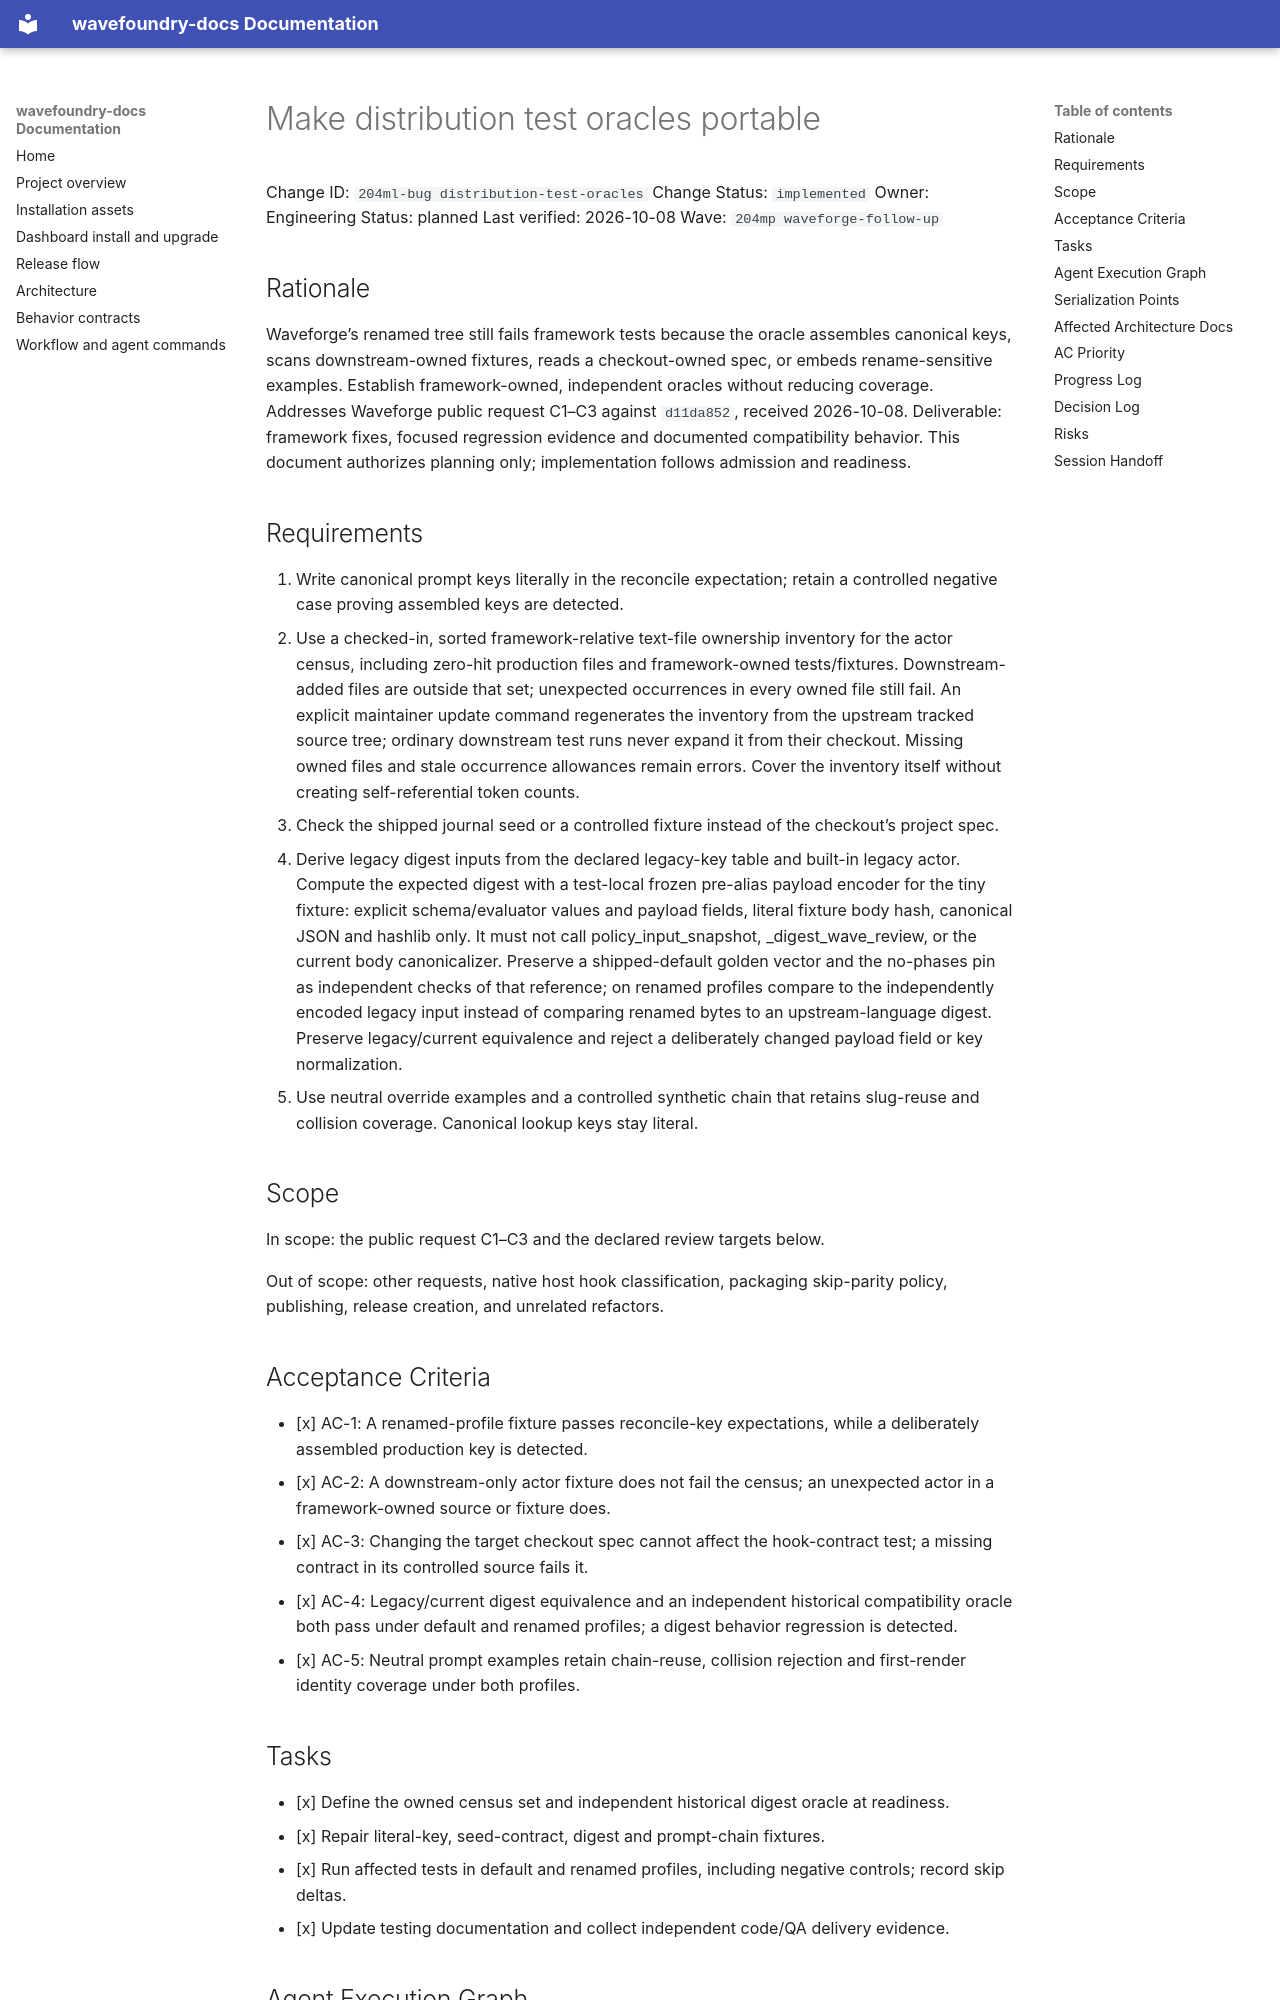

repository: coryhacking/wavefoundry · page: waves/204mp waveforge-follow-up/204ml-bug distribution-test-oracles/index.html · generator: mkdocs

# Make distribution test oracles portable

Change ID: `204ml-bug distribution-test-oracles`
Change Status: `implemented`
Owner: Engineering
Status: planned
Last verified: 2026-10-08
Wave: `204mp waveforge-follow-up`

## Rationale

Waveforge’s renamed tree still fails framework tests because the oracle assembles canonical keys, scans downstream-owned fixtures, reads a checkout-owned spec, or embeds rename-sensitive examples. Establish framework-owned, independent oracles without reducing coverage. Addresses Waveforge public request C1–C3 against `d11da852`, received 2026-10-08. Deliverable: framework fixes, focused regression evidence and documented compatibility behavior. This document authorizes planning only; implementation follows admission and readiness.

## Requirements

1. Write canonical prompt keys literally in the reconcile expectation; retain a controlled negative case proving assembled keys are detected.
2. Use a checked-in, sorted framework-relative text-file ownership inventory for the actor census, including zero-hit production files and framework-owned tests/fixtures. Downstream-added files are outside that set; unexpected occurrences in every owned file still fail. An explicit maintainer update command regenerates the inventory from the upstream tracked source tree; ordinary downstream test runs never expand it from their checkout. Missing owned files and stale occurrence allowances remain errors. Cover the inventory itself without creating self-referential token counts.
3. Check the shipped journal seed or a controlled fixture instead of the checkout’s project spec.
4. Derive legacy digest inputs from the declared legacy-key table and built-in legacy actor. Compute the expected digest with a test-local frozen pre-alias payload encoder for the tiny fixture: explicit schema/evaluator values and payload fields, literal fixture body hash, canonical JSON and hashlib only. It must not call policy_input_snapshot, _digest_wave_review, or the current body canonicalizer. Preserve a shipped-default golden vector and the no-phases pin as independent checks of that reference; on renamed profiles compare to the independently encoded legacy input instead of comparing renamed bytes to an upstream-language digest. Preserve legacy/current equivalence and reject a deliberately changed payload field or key normalization.
5. Use neutral override examples and a controlled synthetic chain that retains slug-reuse and collision coverage. Canonical lookup keys stay literal.

## Scope

In scope: the public request C1–C3 and the declared review targets below.

Out of scope: other requests, native host hook classification, packaging skip-parity policy, publishing, release creation, and unrelated refactors.

## Acceptance Criteria

- [x] AC-1: A renamed-profile fixture passes reconcile-key expectations, while a deliberately assembled production key is detected.
- [x] AC-2: A downstream-only actor fixture does not fail the census; an unexpected actor in a framework-owned source or fixture does.
- [x] AC-3: Changing the target checkout spec cannot affect the hook-contract test; a missing contract in its controlled source fails it.
- [x] AC-4: Legacy/current digest equivalence and an independent historical compatibility oracle both pass under default and renamed profiles; a digest behavior regression is detected.
- [x] AC-5: Neutral prompt examples retain chain-reuse, collision rejection and first-render identity coverage under both profiles.
